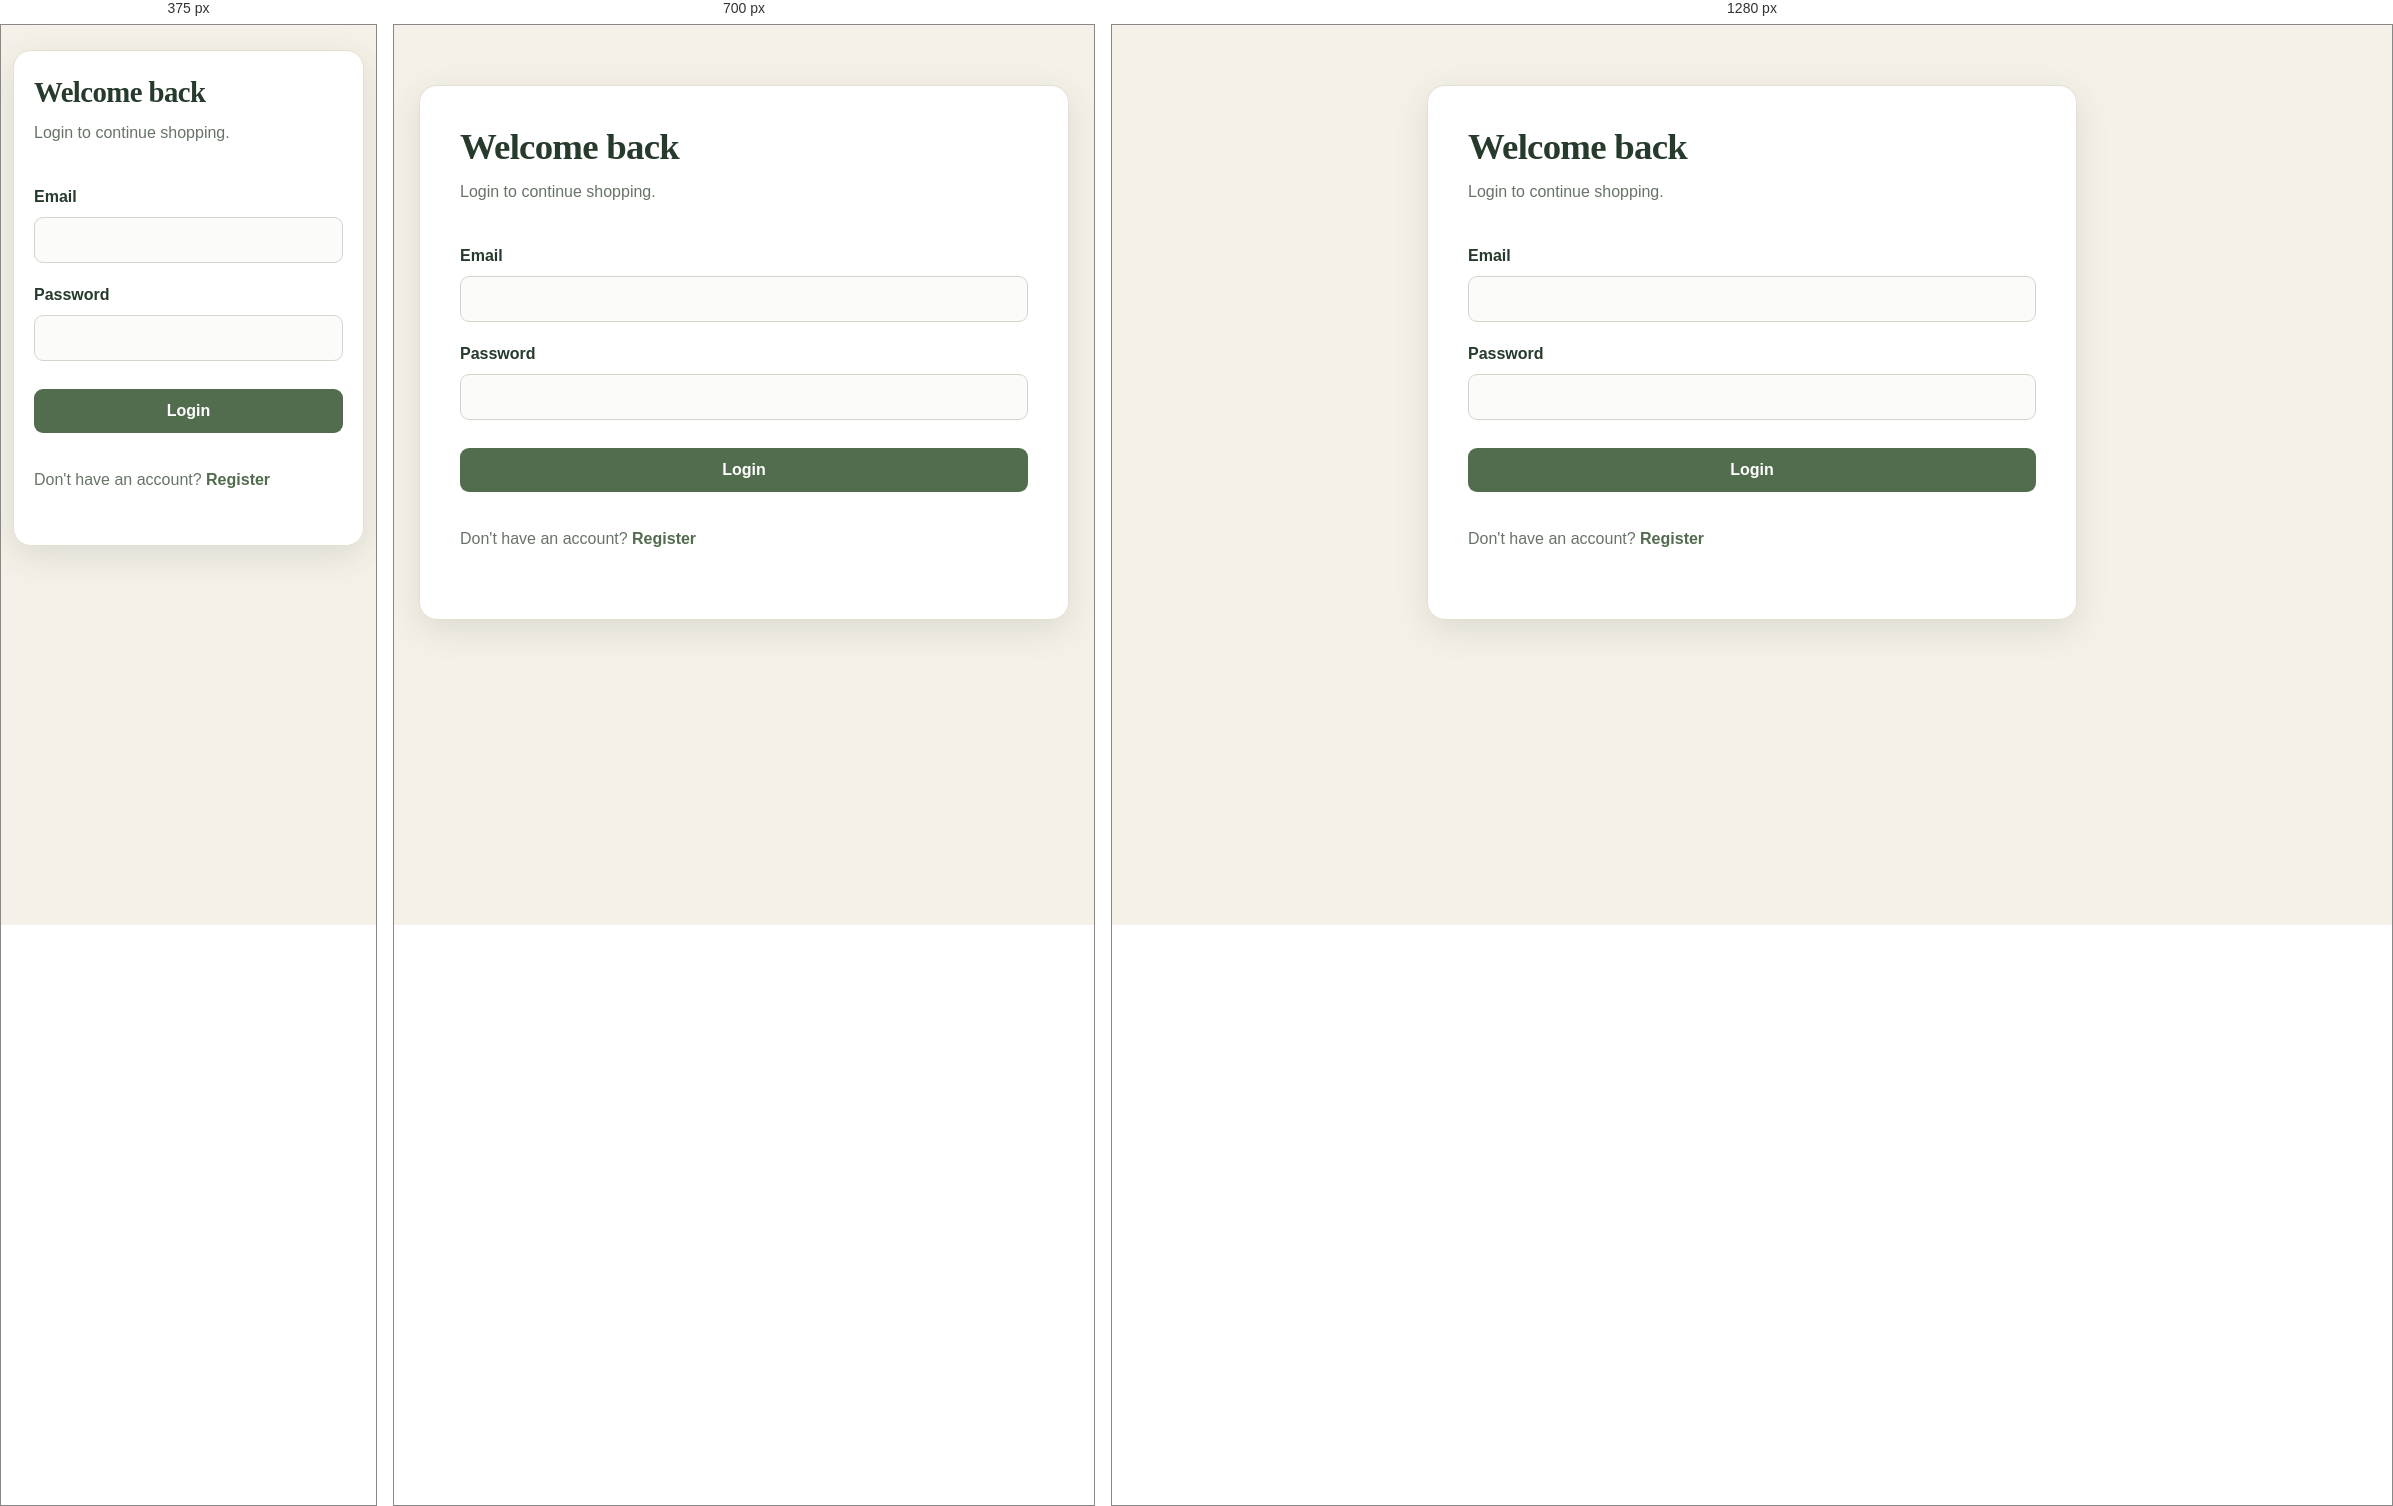
Rendered at 375 px, 700 px and 1280 px, left to right.

<!-- file: login.html -->
<!DOCTYPE html>
<html lang="en">
<head>
    <meta charset="UTF-8">
    <meta name="viewport" content="width=device-width, initial-scale=1.0">

    <title>Login | Chia Seeds</title>

    <link rel="stylesheet" href="css/style.css">
</head>

<body>
  <main class="auth-page">
    <div class="auth-container">
      <div class="auth-card">

        <h1>Welcome back</h1>
        <p>Login to continue shopping.</p>

        <form id="loginForm" class="auth-form">
          <label for="email">Email</label>
          <input
            type="email"
            id="email"
            required
          >

          <label for="password">Password</label>
          <input
            type="password"
            id="password"
            required
          >

          <button type="submit">Login</button>

          <p id="loginError"></p>
        </form>

        <p>
          Don't have an account?
          <a href="register.html">Register</a>
        </p>

      </div>
    </div>
  </main>

  <script src="js/login.js"></script>
</body>
</html>

/* @media block from css/style.css */
@media (max-width: 800px) {
  .hero,
  .grid-3,
  .shop-grid,
  .admin-layout {
    grid-template-columns: 1fr;
  }

  .admin-item {
    grid-template-columns: 72px 1fr;
  }
}

/* @media block from css/style.css */
@media (max-width: 600px) {
  .auth-page,
  .account-page {
    padding: 25px 12px;
  }

  .auth-card,
  .account-card,
  .orders-card {
    padding: 25px 20px;
  }

  .auth-card h1,
  .account-card h1 {
    font-size: 1.8rem;
  }

  .orders-table {
    font-size: 0.9rem;
  }
}